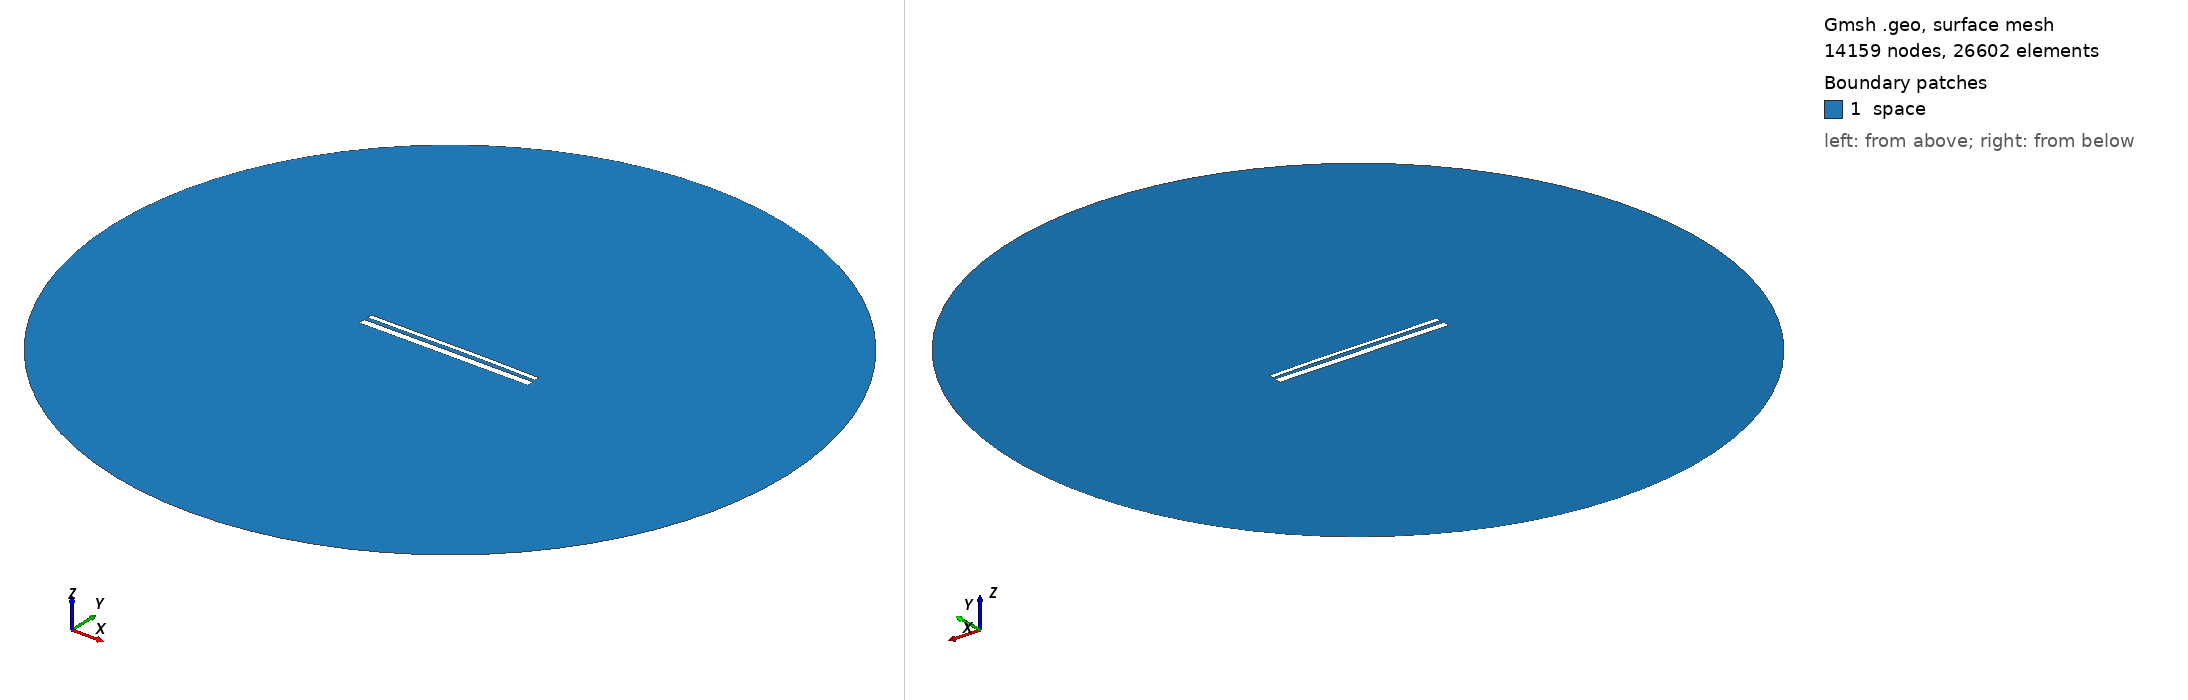

Gmsh geometry script, surface-meshed: 14159 nodes, 26602 surface elements. Boundary patches (legend numbers): 1 space. Left view from above one corner, right view from below the opposite corner. Legend entries are the model's physical surfaces. The drawing asked Gmsh for element sizes between 1% and 20% of the model's largest extent; the script's own settings can give other sizes.

=== 13983.geo (drawn) ===
//---------------------------------------
// Geometry kernel
//---------------------------------------

SetFactory("OpenCASCADE");



//---------------------------------------
// Parameters of the geometry
//---------------------------------------

// Overetch of the upper plate
overetch = 0.5;

// Distance between the plates
distance = 2.0;

// Discretization over the x axis (for the deformation)
nx = 50; 

// Length of the plate
L = 100 - overetch; 

// Number of modes
n = 4; 

// 1st mode coefficient
coeff(1) = -0.075;
beta(1) = 0.596864 * 3.1415926535 / L;

// 2nd mode coefficient
coeff(2) = 0.15;
beta(2) = 1.49418 * 3.1415926535 / L;

// 3rd mode coefficient
coeff(3) = -0.075;
beta(3) = 2.50025 * 3.1415926535 / L;

// 4th mode coefficient
coeff(4) = 0.0;
beta(4) = 3.49999 * 3.1415926535 / L;



//---------------------------------------
// Upper plate (deformed rectangle)
//---------------------------------------

// Coordiantes of the upper plate
xmin = -50;
xmax = 50 - overetch;

// Height of the upper plate
yheight = 4 - 2 * overetch;

// Indexes of the points
UpperID[] = {};
LowerID[] = {};
LeftID[] = {};
RightID[] = {};

// Point index
p = 1;

// Horizontal edges
For i In {1:nx}
    x = xmin + (i-1)*(xmax - xmin)/(nx-1);

    y_bottom = distance / 2 + overetch;
    For j In {1:n}
        C = (Cosh(beta(j)*L) + Cos(beta(j)*L)) / (Sinh(beta(j)*L) + Sin(beta(j)*L));
        y_bottom  = y_bottom + coeff(j) * (Cosh(beta(j)*(x+50)) - Cos(beta(j)*(x+50)) - C * (Sinh(beta(j)*(x+50)) - Sin(beta(j)*(x+50))));
    EndFor

    y_top = y_bottom + yheight;

    Point(p) = {x, y_top, 0, 1.0};
    UpperID[i] = p;
    p = p + 1;

    Point(p) = {x, y_bottom, 0, 1.0};
    LowerID[i] = p;
    p = p + 1;
EndFor

// Create point lists
UpperPts[] = {}; LowerPts[] = {};
For i In {1:nx}
  UpperPts[] += {UpperID[i]};
  LowerPts[] += {LowerID[i]};
EndFor

// Build splines
Spline(1) = {UpperPts[]};
Spline(2) = {LowerPts[]};
Line(3) = {LowerPts[nx-1], UpperPts[nx-1]};
Line(4) = {LowerPts[0], UpperPts[0]};

// Build the plane surface
Curve Loop(1) = {2, 3, -1, -4};
Plane Surface(1) = {1};



//---------------------------------------
// Lower plate (rectangle)
//---------------------------------------

// Vertices
Point(1001) = {-50, -1, 0, 1.0};
Point(1002) = { 50, -1, 0, 1.0};
Point(1003) = { 50,  -5, 0, 1.0};
Point(1004) = {-50,  -5, 0, 1.0};

// Edges
Line(5) = {1001, 1002};
Line(6) = {1002, 1003};
Line(7) = {1003, 1004};
Line(8) = {1004, 1001};

// Plane surface
Line Loop(2) = {5, 6, 7, 8};
Plane Surface(2) = {2}; 



//---------------------------------------
// Outer (fictious) boundary
//---------------------------------------

// Points
Point(1005) = {0, 0, 0};       // Center
Point(1006) = {200, 0, 0};     // Start point
Point(1007) = {0, 200, 0};     // 90 degrees
Point(1008) = {-200, 0, 0};    // 180 degrees
Point(1009) = {0, -200, 0};    // 270 degrees

// Circle arcs (each needs start, center, end)
Circle(9) = {1006, 1005, 1007};
Circle(10) = {1007, 1005, 1008};
Circle(11) = {1008, 1005, 1009};
Circle(12) = {1009, 1005, 1006};

// Plane surface for the entire domain
Curve Loop(3) = {9, 10, 11, 12};
Surface(3) = {3};

// Subtract the plates from the whole domain to obtain the actual domain where we want to solve the equations
BooleanDifference{ Surface{3}; Delete; }{ Surface{1}; Surface{2}; Delete; }




//---------------------------------------
// Transfinite Lines/Curves
//---------------------------------------

// Set the number of points on the boundaries
r = 7;

// Plates
Transfinite Curve {1, 2} = 50*r Using Progression 1;
Transfinite Curve {3, 4} = 2*r Using Progression 1;
Transfinite Line {5, 7} = 50*r Using Progression 1;
Transfinite Line {6, 8} = 2*r Using Progression 1;

// Outer boundary
Transfinite Line {9, 10, 11, 12} = 20 Using Progression 1;



//---------------------------------------
// Physical groups
//---------------------------------------                

// Physical curves (boundaries)
Physical Line("force_segment", 10) = {2};
Physical Line("upper_plate", 11) = {1, 3, 4};
Physical Line("lower_plate", 12) = {5, 6, 7, 8};
Physical Line("boundary", 20) = {9, 10, 11, 12};

// Physical Surfaces
Physical Surface("space", 30) = {3};



//---------------------------------------
// 6. Generate the Mesh
//---------------------------------------

// 2D mesh generation
Mesh 2;
